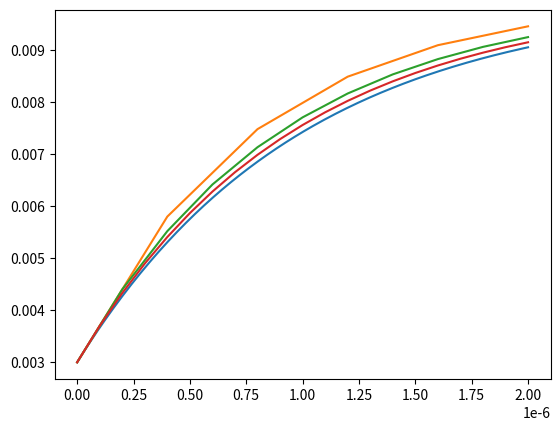

The script that saved this image:
# -*- coding: utf-8 -*-
"""
[redacted]
"""

import numpy as np
import matplotlib.pyplot as plt

Vs = 10.0
R = 1000.0
L = 0.001
Iini = 0.003

def Isolved(t):
  # the solution to ODE
  return Vs / R + ((Iini * R - Vs)/R) *np.exp((-R/L) * t)

def D(y):
  # the derivative with respect to y
  return (Vs - y * R) / L

def euler(Df,f_start, start, stop, num):
  # implementation of Euler's method
  x = start
  y = f_start
  step = (stop - start) / num
  while x <= stop:
    yield y
    x += step
    y = Df(y) * step + y

def eulerX(start, stop, num):
  # the x-axis for Euler's method
  x = start
  step = (stop - start) / num
  while x <= stop:
    yield x
    x += step

# the solution plot - Blue color
x = np.linspace(0, 0.000002, 200)
y = Isolved(x)
plt.plot(x, y)
print(x, y)


# with 5 iteration - Green color
x1 = list(eulerX(0, 0.000002, 5))
y1 = list(euler(D, Iini, 0, 0.000002, 5))

plt.plot(x1,y1)
print(x1, y1)

# with 10 iteration - Red color
x2 = list(eulerX(0, 0.000002, 10))
y2 = list(euler(D, Iini, 0, 0.000002, 10))
plt.plot(x2, y2)
print(x2, y2)

# with 20 iteration - Violet color
x3 = list(eulerX(0, 0.000002, 20))
y3 = list(euler(D, Iini, 0, 0.000002, 20))
plt.plot(x3, y3)
print(x3, y3)
plt.show()
